Image classification data set "Thermal" (chen-lu21/plant-disease-detection on GitHub). Class labels (4): rice leaf brown spot, rice leaf healthy, rice leaf hispa, rice leaf blast.

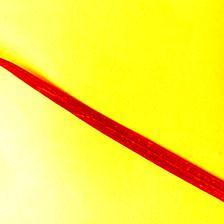
Label: rice leaf hispa

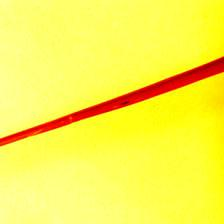
Label: rice leaf brown spot

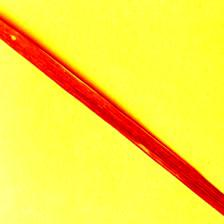
Label: rice leaf blast

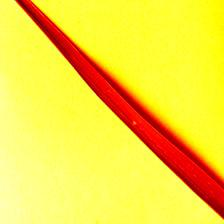
Label: rice leaf blast

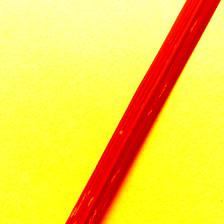
Label: rice leaf hispa

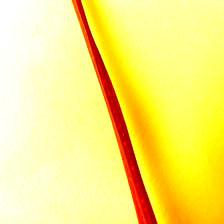
Label: rice leaf healthy
